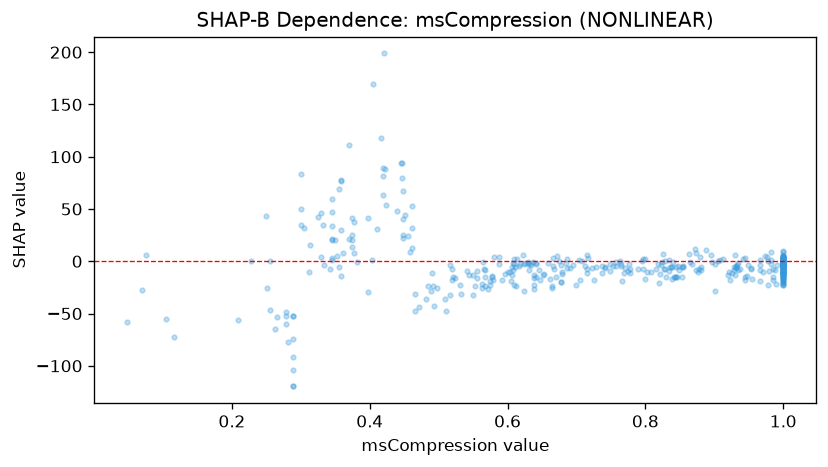

The data file committed next to this chart (first rows):
feature_value, shap_value
0.795, 0.2842
0.403, 0.9195
0.52, -17.74
1.0, -7.332
0.587, -2.984
0.901, -2.497
1.0, -8.323
0.611, -5.176
0.868, -2.807
0.516, -3.355
0.647, -17.64
0.491, -11.68
0.971, -10.12
0.932, -4.598
0.88, -8.541
0.52, -7.497
0.524, -15.7
0.455, 23.8
0.949, -3.68
0.728, -5.064
0.876, -10.27
0.803, -9.923
0.531, -22.64
0.63, -2.204
0.424, 53.52
0.837, -5.422
0.737, -4.868
1.0, -1.707
0.581, 4.528
0.797, -6.989
0.462, 12.34
0.966, -8.2
0.639, -15.56
0.345, 1.344
0.623, 5.576
0.541, -9.312
0.668, -7.856
0.451, 44.37
1.0, -7.833
0.44, 48.19
0.765, -2.367
0.853, -5.701
1.0, -0.01224
0.116, -72.04
0.659, -1.896
0.637, -0.6065
0.301, 34.9
0.544, -12.73
0.61, -3.033
0.703, 0.8048
0.556, -8.95
0.678, -3.978
0.489, -27.98
0.606, -5.687
0.742, -6.566
0.361, 8.319
0.881, -5.951
1.0, -1.251
0.922, -10.35
0.608, -1.371
... 357 more rows
